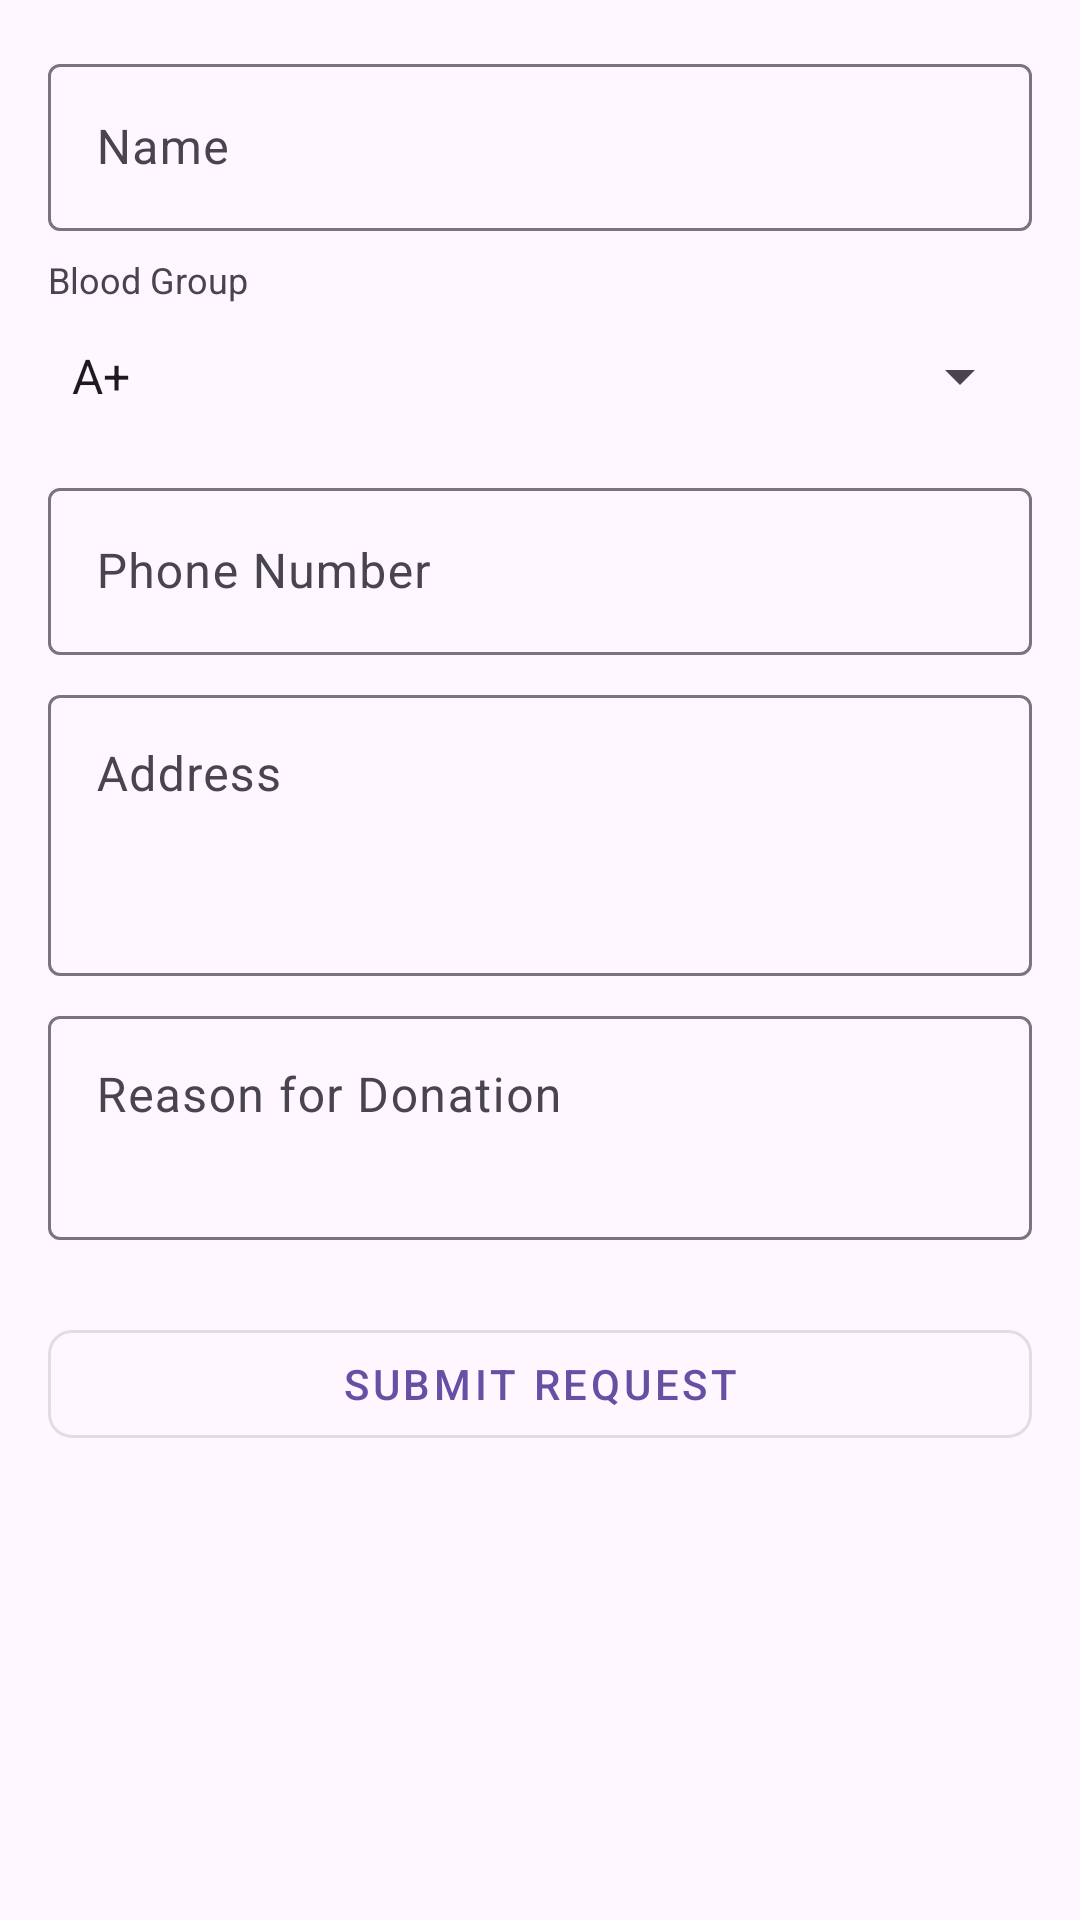

Android layout source for this screen:
<!-- AndroidManifest.xml: application theme Theme.Blood -->
<!-- res/layout/activity_request.xml -->
<?xml version="1.0" encoding="utf-8"?>
<LinearLayout xmlns:android="http://schemas.android.com/apk/res/android"
    xmlns:app="http://schemas.android.com/apk/res-auto"
    xmlns:tools="http://schemas.android.com/tools"
    android:layout_width="match_parent"
    android:layout_height="match_parent"
    android:orientation="vertical"
    android:padding="16dp"
    tools:context=".RequestActivity">

    
    <com.google.android.material.textfield.TextInputLayout
        android:layout_width="match_parent"
        android:layout_height="wrap_content"
        android:layout_marginBottom="8dp">

        <com.google.android.material.textfield.TextInputEditText
            android:id="@+id/etName"
            android:layout_width="match_parent"
            android:layout_height="wrap_content"
            android:hint="Name"
            android:inputType="textPersonName"
            android:importantForAutofill="yes" />

    </com.google.android.material.textfield.TextInputLayout>

    
    <TextView
        android:layout_width="wrap_content"
        android:layout_height="wrap_content"
        android:text="Blood Group"
        android:textSize="12sp"
        android:textColor="?android:attr/textColorSecondary" />

    <Spinner
        android:id="@+id/spinnerBloodGroup"
        android:layout_width="match_parent"
        android:layout_height="48dp"
        android:layout_marginBottom="8dp"
        android:entries="@array/blood_groups" />

    
    <com.google.android.material.textfield.TextInputLayout
        android:layout_width="match_parent"
        android:layout_height="wrap_content"
        android:layout_marginBottom="8dp">

        <com.google.android.material.textfield.TextInputEditText
            android:id="@+id/etPhone"
            android:layout_width="match_parent"
            android:layout_height="wrap_content"
            android:hint="Phone Number"
            android:inputType="phone"
            android:maxLength="11"
            android:importantForAutofill="yes" />

    </com.google.android.material.textfield.TextInputLayout>

    
    <com.google.android.material.textfield.TextInputLayout
        android:layout_width="match_parent"
        android:layout_height="wrap_content"
        android:layout_marginBottom="8dp">

        <com.google.android.material.textfield.TextInputEditText
            android:id="@+id/etAddress"
            android:layout_width="match_parent"
            android:layout_height="wrap_content"
            android:hint="Address"
            android:inputType="textMultiLine"
            android:minLines="3"
            android:gravity="top"
            android:importantForAutofill="yes" />

    </com.google.android.material.textfield.TextInputLayout>

    
    <com.google.android.material.textfield.TextInputLayout
        android:layout_width="match_parent"
        android:layout_height="wrap_content"
        android:layout_marginBottom="16dp">

        <com.google.android.material.textfield.TextInputEditText
            android:id="@+id/etReason"
            android:layout_width="match_parent"
            android:layout_height="wrap_content"
            android:hint="Reason for Donation"
            android:inputType="textMultiLine"
            android:minLines="2"
            android:gravity="top"
            android:importantForAutofill="yes" />

    </com.google.android.material.textfield.TextInputLayout>

    
    <com.google.android.material.button.MaterialButton
        android:id="@+id/btnSubmit"
        android:layout_width="match_parent"
        android:layout_height="wrap_content"
        android:text="Submit Request"
        android:layout_marginTop="8dp"
        app:icon="@drawable/req_bg"
        app:iconGravity="start"
        app:cornerRadius="8dp"
        style="@style/Widget.MaterialComponents.Button.OutlinedButton" />

</LinearLayout>
<!-- resources referenced by this layout -->
<resources>
  <string-array name="blood_groups">
          <item>A+</item>
          <item>A-</item>
          <item>B+</item>
          <item>B-</item>
          <item>O+</item>
          <item>O-</item>
          <item>AB+</item>
          <item>AB-</item>
      </string-array>
  <style name="Theme.Blood" parent="Base.Theme.Blood" />
  <style name="Base.Theme.Blood" parent="Theme.Material3.DayNight.NoActionBar">
          
          
      </style>
</resources>
